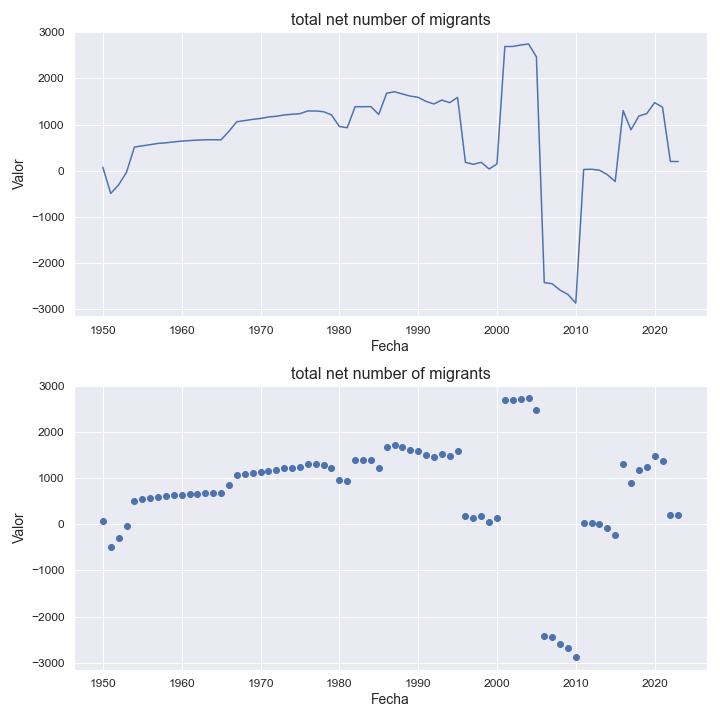

Data behind this chart, as committed beside it:
indicatorshortname, locationid, location, iso2, timeid, time, value
total net number of migrants, 20, andorra, ad, 1, 1950, 76.0
total net number of migrants, 20, andorra, ad, 2, 1951, -492.0
total net number of migrants, 20, andorra, ad, 3, 1952, -305.0
total net number of migrants, 20, andorra, ad, 4, 1953, -34.0
total net number of migrants, 20, andorra, ad, 5, 1954, 512.0
total net number of migrants, 20, andorra, ad, 6, 1955, 539.0
total net number of migrants, 20, andorra, ad, 7, 1956, 565.0
total net number of migrants, 20, andorra, ad, 8, 1957, 592.0
total net number of migrants, 20, andorra, ad, 9, 1958, 605.0
total net number of migrants, 20, andorra, ad, 10, 1959, 625.0
total net number of migrants, 20, andorra, ad, 11, 1960, 642.0
total net number of migrants, 20, andorra, ad, 12, 1961, 653.0
total net number of migrants, 20, andorra, ad, 13, 1962, 664.0
total net number of migrants, 20, andorra, ad, 14, 1963, 670.0
total net number of migrants, 20, andorra, ad, 15, 1964, 672.0
total net number of migrants, 20, andorra, ad, 16, 1965, 669.0
total net number of migrants, 20, andorra, ad, 17, 1966, 856.0
total net number of migrants, 20, andorra, ad, 18, 1967, 1061
total net number of migrants, 20, andorra, ad, 19, 1968, 1086
total net number of migrants, 20, andorra, ad, 20, 1969, 1112
total net number of migrants, 20, andorra, ad, 21, 1970, 1132
total net number of migrants, 20, andorra, ad, 22, 1971, 1163
total net number of migrants, 20, andorra, ad, 23, 1972, 1180
total net number of migrants, 20, andorra, ad, 24, 1973, 1208
total net number of migrants, 20, andorra, ad, 25, 1974, 1223
total net number of migrants, 20, andorra, ad, 26, 1975, 1235
total net number of migrants, 20, andorra, ad, 27, 1976, 1294
total net number of migrants, 20, andorra, ad, 28, 1977, 1294
total net number of migrants, 20, andorra, ad, 29, 1978, 1278
total net number of migrants, 20, andorra, ad, 30, 1979, 1210
total net number of migrants, 20, andorra, ad, 31, 1980, 959.0
total net number of migrants, 20, andorra, ad, 32, 1981, 931.0
total net number of migrants, 20, andorra, ad, 33, 1982, 1387
total net number of migrants, 20, andorra, ad, 34, 1983, 1386
total net number of migrants, 20, andorra, ad, 35, 1984, 1389
total net number of migrants, 20, andorra, ad, 36, 1985, 1219
total net number of migrants, 20, andorra, ad, 37, 1986, 1678
total net number of migrants, 20, andorra, ad, 38, 1987, 1710
total net number of migrants, 20, andorra, ad, 39, 1988, 1662
total net number of migrants, 20, andorra, ad, 40, 1989, 1616
total net number of migrants, 20, andorra, ad, 41, 1990, 1589
total net number of migrants, 20, andorra, ad, 42, 1991, 1501
total net number of migrants, 20, andorra, ad, 43, 1992, 1446
total net number of migrants, 20, andorra, ad, 44, 1993, 1530
total net number of migrants, 20, andorra, ad, 45, 1994, 1474
total net number of migrants, 20, andorra, ad, 46, 1995, 1588
total net number of migrants, 20, andorra, ad, 47, 1996, 182.0
total net number of migrants, 20, andorra, ad, 48, 1997, 140.0
total net number of migrants, 20, andorra, ad, 49, 1998, 183.0
total net number of migrants, 20, andorra, ad, 50, 1999, 39.0
total net number of migrants, 20, andorra, ad, 51, 2000, 146.0
total net number of migrants, 20, andorra, ad, 52, 2001, 2690
total net number of migrants, 20, andorra, ad, 53, 2002, 2690
total net number of migrants, 20, andorra, ad, 54, 2003, 2722
total net number of migrants, 20, andorra, ad, 55, 2004, 2744
total net number of migrants, 20, andorra, ad, 56, 2005, 2467
total net number of migrants, 20, andorra, ad, 57, 2006, -2420
total net number of migrants, 20, andorra, ad, 58, 2007, -2446
total net number of migrants, 20, andorra, ad, 59, 2008, -2584
total net number of migrants, 20, andorra, ad, 60, 2009, -2678
... 14 more rows
